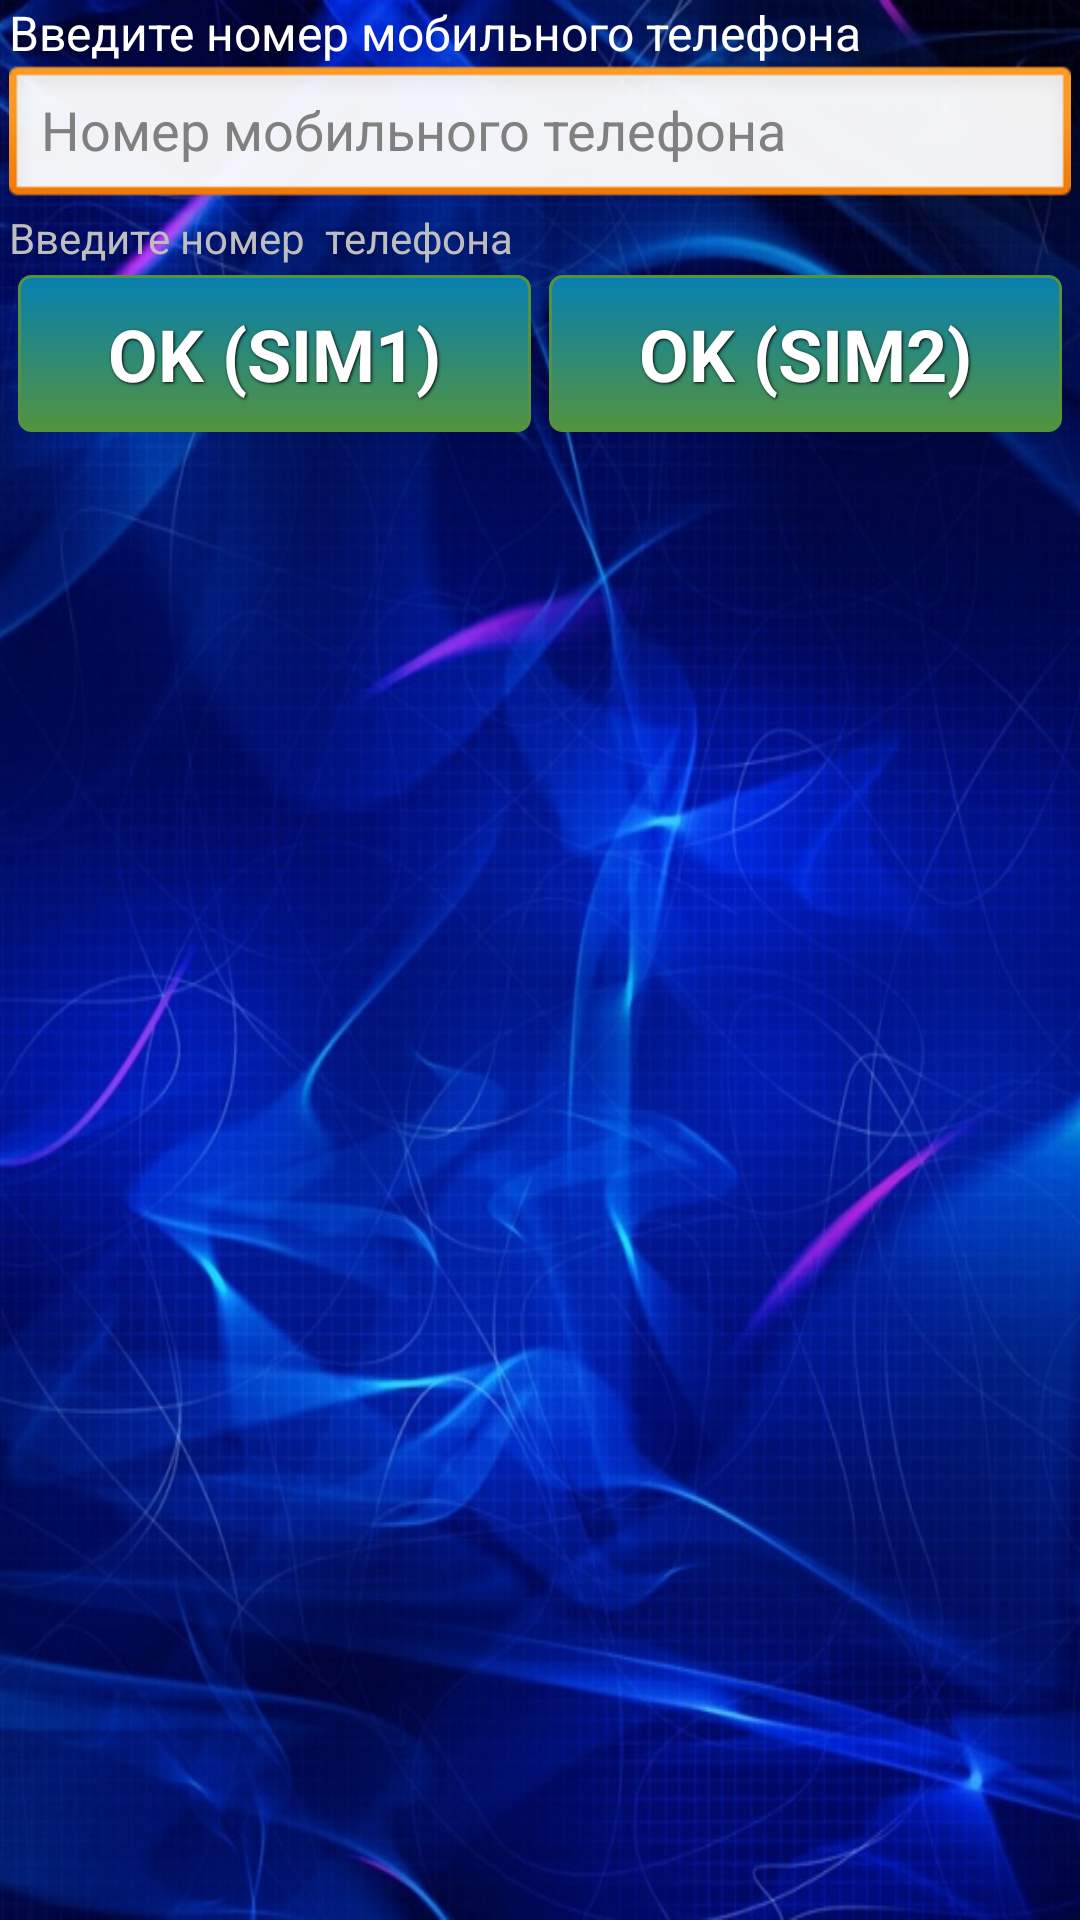

Android layout source for this screen:
<!-- AndroidManifest.xml: application theme AppTheme -->
<!-- res/layout/enter_number.xml -->
<?xml version="1.0" encoding="utf-8"?>

<LinearLayout xmlns:android="http://schemas.android.com/apk/res/android"
    android:layout_width="fill_parent"
    android:layout_height="fill_parent"
    android:background="@drawable/back"
    android:orientation="vertical"
    android:paddingLeft="3.0dip"
    android:paddingRight="3.0dip">

    <TextView
        android:id="@+id/textEnterNumber"
        android:layout_width="wrap_content"
        android:layout_height="wrap_content"
        android:text="Введите номер мобильного телефона"
        android:textAppearance="?android:textAppearanceMedium"
        android:textSize="16.0dip" />

    <EditText
        android:id="@+id/editText1"
        android:layout_width="fill_parent"
        android:layout_height="wrap_content"
        android:cursorVisible="false"
        android:hint="Номер мобильного телефона"
        android:inputType="phone">

        <requestFocus />
    </EditText>

    <TextView
        android:id="@+id/textNumberMessage"
        android:layout_width="wrap_content"
        android:layout_height="wrap_content"
        android:text="Введите номер  телефона"
        android:textAppearance="?android:textAppearanceSmall" />

    <LinearLayout
        android:layout_width="match_parent"
        android:layout_height="match_parent"
        android:orientation="horizontal">

        <Button
            android:id="@+id/button1"
            style="@style/ButtonText"
            android:layout_width="match_parent"
            android:layout_height="wrap_content"
            android:layout_weight="0.5"
            android:background="@drawable/button_blue"
            android:text="OK (SIM1)"
            android:textAppearance="?android:textAppearanceLarge" />

        <Button
            android:id="@+id/button2"
            style="@style/ButtonText"
            android:layout_width="match_parent"
            android:layout_height="wrap_content"
            android:layout_weight="0.5"
            android:background="@drawable/button_blue"
            android:text="OK (SIM2)"
            android:textAppearance="?android:textAppearanceLarge" />
    </LinearLayout>

</LinearLayout>
<!-- resources referenced by this layout -->
<resources>
  <!-- drawable back: png bitmap (drawable-mdpi-v4, 271505 bytes) -->
  <!-- drawable button_blue (drawable) -->
  <?xml version="1.0" encoding="utf-8"?>
  
  <selector xmlns:android="http://schemas.android.com/apk/res/android">
  
      <item android:state_enabled="false">
          <shape xmlns:android="http://schemas.android.com/apk/res/android" android:shape="rectangle">
              <gradient android:angle="270.0" android:endColor="#ffc4c4c4" android:startColor="#408080" />
              <stroke android:width="1.0dip" android:color="#ff53933f" />
              <corners android:radius="4.0dip" />
              <padding android:bottom="10.0dip" android:left="10.0dip" android:right="10.0dip" android:top="10.0dip" />
          </shape>
      </item>
  
      <item android:state_pressed="true">
          <shape>
              <solid android:color="#077fb1" />
              <stroke android:width="2.0dip" android:color="#ffffff" />
              <gradient android:angle="270.0" android:endColor="#ffff21" android:startColor="#ff2121" />
              <corners android:radius="3.0dip" />
              <padding android:bottom="10.0dip" android:left="10.0dip" android:right="10.0dip" android:top="10.0dip" />
          </shape>
      </item>
      <item>
          <shape>
              <gradient android:angle="270.0" android:endColor="#ff53933f" android:startColor="#077fb1" />
              <stroke android:width="1.0dip" android:color="#ff53933f" />
              <corners android:radius="4.0dip" />
              <padding android:bottom="10.0dip" android:left="10.0dip" android:right="10.0dip" android:top="10.0dip" />
          </shape>
      </item>
  </selector>
  <style name="ButtonText">
          <item name="android:textSize">24.0dip</item>
          <item name="android:textStyle">bold</item>
          <item name="android:textColor">#ffffffff</item>
          <item name="android:gravity">center</item>
          <item name="android:layout_width">fill_parent</item>
          <item name="android:layout_height">wrap_content</item>
          <item name="android:layout_margin">3.0dip</item>
          <item name="android:shadowColor">#ff000000</item>
          <item name="android:shadowDx">1.0</item>
          <item name="android:shadowDy">1.0</item>
          <item name="android:shadowRadius">2.0</item>
      </style>
  <style name="AppTheme" parent="@android:style/Theme.Black">
          
      </style>
</resources>
